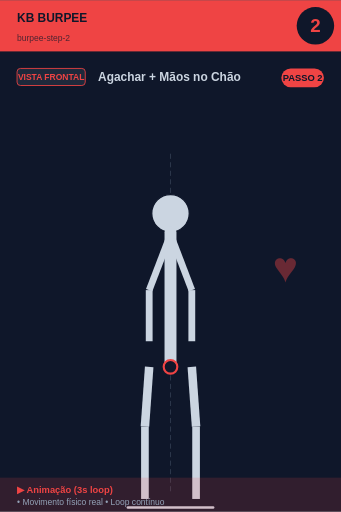
t = 0.00 s
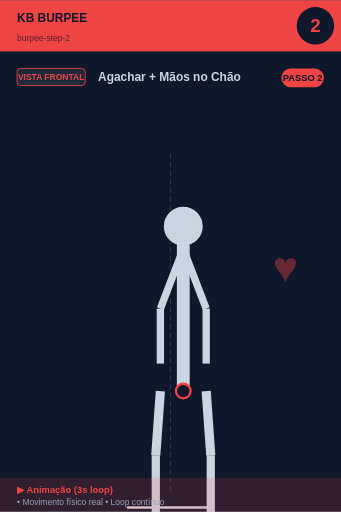
t = 0.56 s
t = 0.94 s: frame unchanged from t = 0.56 s, image omitted
t = 1.50 s: frame unchanged from t = 0.00 s, image omitted
t = 2.06 s: frame unchanged from t = 0.56 s, image omitted
t = 2.44 s: frame unchanged from t = 0.56 s, image omitted

The animated SVG that drew these frames (rendered in a browser with its animation timeline set to each time). Animation: 1 SMIL element (animateTransform=1); one cycle of 3.00 s, repeats indefinitely.

<svg xmlns="http://www.w3.org/2000/svg" viewBox="0 0 400 600" width="400" height="600">
<rect width="400" height="600" fill="#0f172a"/>

<!-- Header -->
<rect x="0" y="0" width="400" height="60" fill="#ef4444"/>
<text x="20" y="25" font-size="14" font-weight="bold" fill="#0f172a" font-family="sans-serif">KB BURPEE</text>
<text x="20" y="48" font-size="10" fill="#0f172a" opacity="0.7" font-family="sans-serif">burpee-step-2</text>

<!-- Step number -->
<circle cx="370" cy="30" r="22" fill="#0f172a"/>
<text x="370" y="37" font-size="22" font-weight="bold" fill="#ef4444" text-anchor="middle" font-family="sans-serif">2</text>

<!-- Vista + título -->
<rect x="20" y="80" width="80" height="20" rx="4" fill="#1e293b" stroke="#ef4444" stroke-width="1"/>
<text x="60" y="94" font-size="10" font-weight="bold" fill="#ef4444" text-anchor="middle" font-family="sans-serif">VISTA FRONTAL</text>
<text x="115" y="95" font-size="14" font-weight="bold" fill="#cbd5e1" font-family="sans-serif">Agachar + Mãos no Chão</text>

<!-- Corpo -->
<g transform="translate(0, 50)">
<line x1="200" y1="130" x2="200" y2="530" stroke="#475569" stroke-width="1" stroke-dasharray="6,4" opacity="0.6"/>
<g>
  <animateTransform attributeName="transform" type="scale"
    values="1;1.1;1;1.1;1"
    keyTimes="0;0.25;0.5;0.75;1"
    dur="3s" repeatCount="indefinite"
    additive="sum"/>
  <circle cx="200" cy="200" r="22" fill="#cbd5e1" stroke="#0f172a" stroke-width="1.5"/>
  <line x1="200" y1="222" x2="200" y2="380" stroke="#cbd5e1" stroke-width="14" stroke-linecap="round"/>
  <circle cx="200" cy="380" r="8" fill="#0f172a" stroke="#ef4444" stroke-width="2.5"/>
  <line x1="198" y1="230" x2="175" y2="290" stroke="#cbd5e1" stroke-width="8"/>
  <line x1="202" y1="230" x2="225" y2="290" stroke="#cbd5e1" stroke-width="8"/>
  <line x1="175" y1="290" x2="175" y2="350" stroke="#cbd5e1" stroke-width="8"/>
  <line x1="225" y1="290" x2="225" y2="350" stroke="#cbd5e1" stroke-width="8"/>
  <line x1="175" y1="380" x2="170" y2="450" stroke="#cbd5e1" stroke-width="10"/>
  <line x1="225" y1="380" x2="230" y2="450" stroke="#cbd5e1" stroke-width="10"/>
  <line x1="170" y1="450" x2="170" y2="535" stroke="#cbd5e1" stroke-width="9"/>
  <line x1="230" y1="450" x2="230" y2="535" stroke="#cbd5e1" stroke-width="9"/>
</g>
<line x1="150" y1="545" x2="250" y2="545" stroke="#cbd5e1" stroke-width="3" stroke-linecap="round"/><text x="320" y="280" font-size="50" fill="#ef4444" opacity="0.4" font-weight="bold">♥</text>
</g>

<!-- Footer -->
<rect x="0" y="560" width="400" height="40" fill="#ef4444" opacity="0.15"/>
<text x="20" y="578" font-size="11" font-weight="bold" fill="#ef4444" font-family="sans-serif">▶ Animação (3s loop)</text>
<text x="20" y="592" font-size="10" fill="#94a3b8" font-family="sans-serif">• Movimento físico real • Loop contínuo</text>

<!-- Tag PASSO N -->
<g transform="translate(330, 80)">
<rect x="0" y="0" width="50" height="22" rx="11" fill="#ef4444"/>
<text x="25" y="15" font-size="11" font-weight="bold" fill="#0f172a" text-anchor="middle" font-family="sans-serif">PASSO 2</text>
</g>
</svg>
